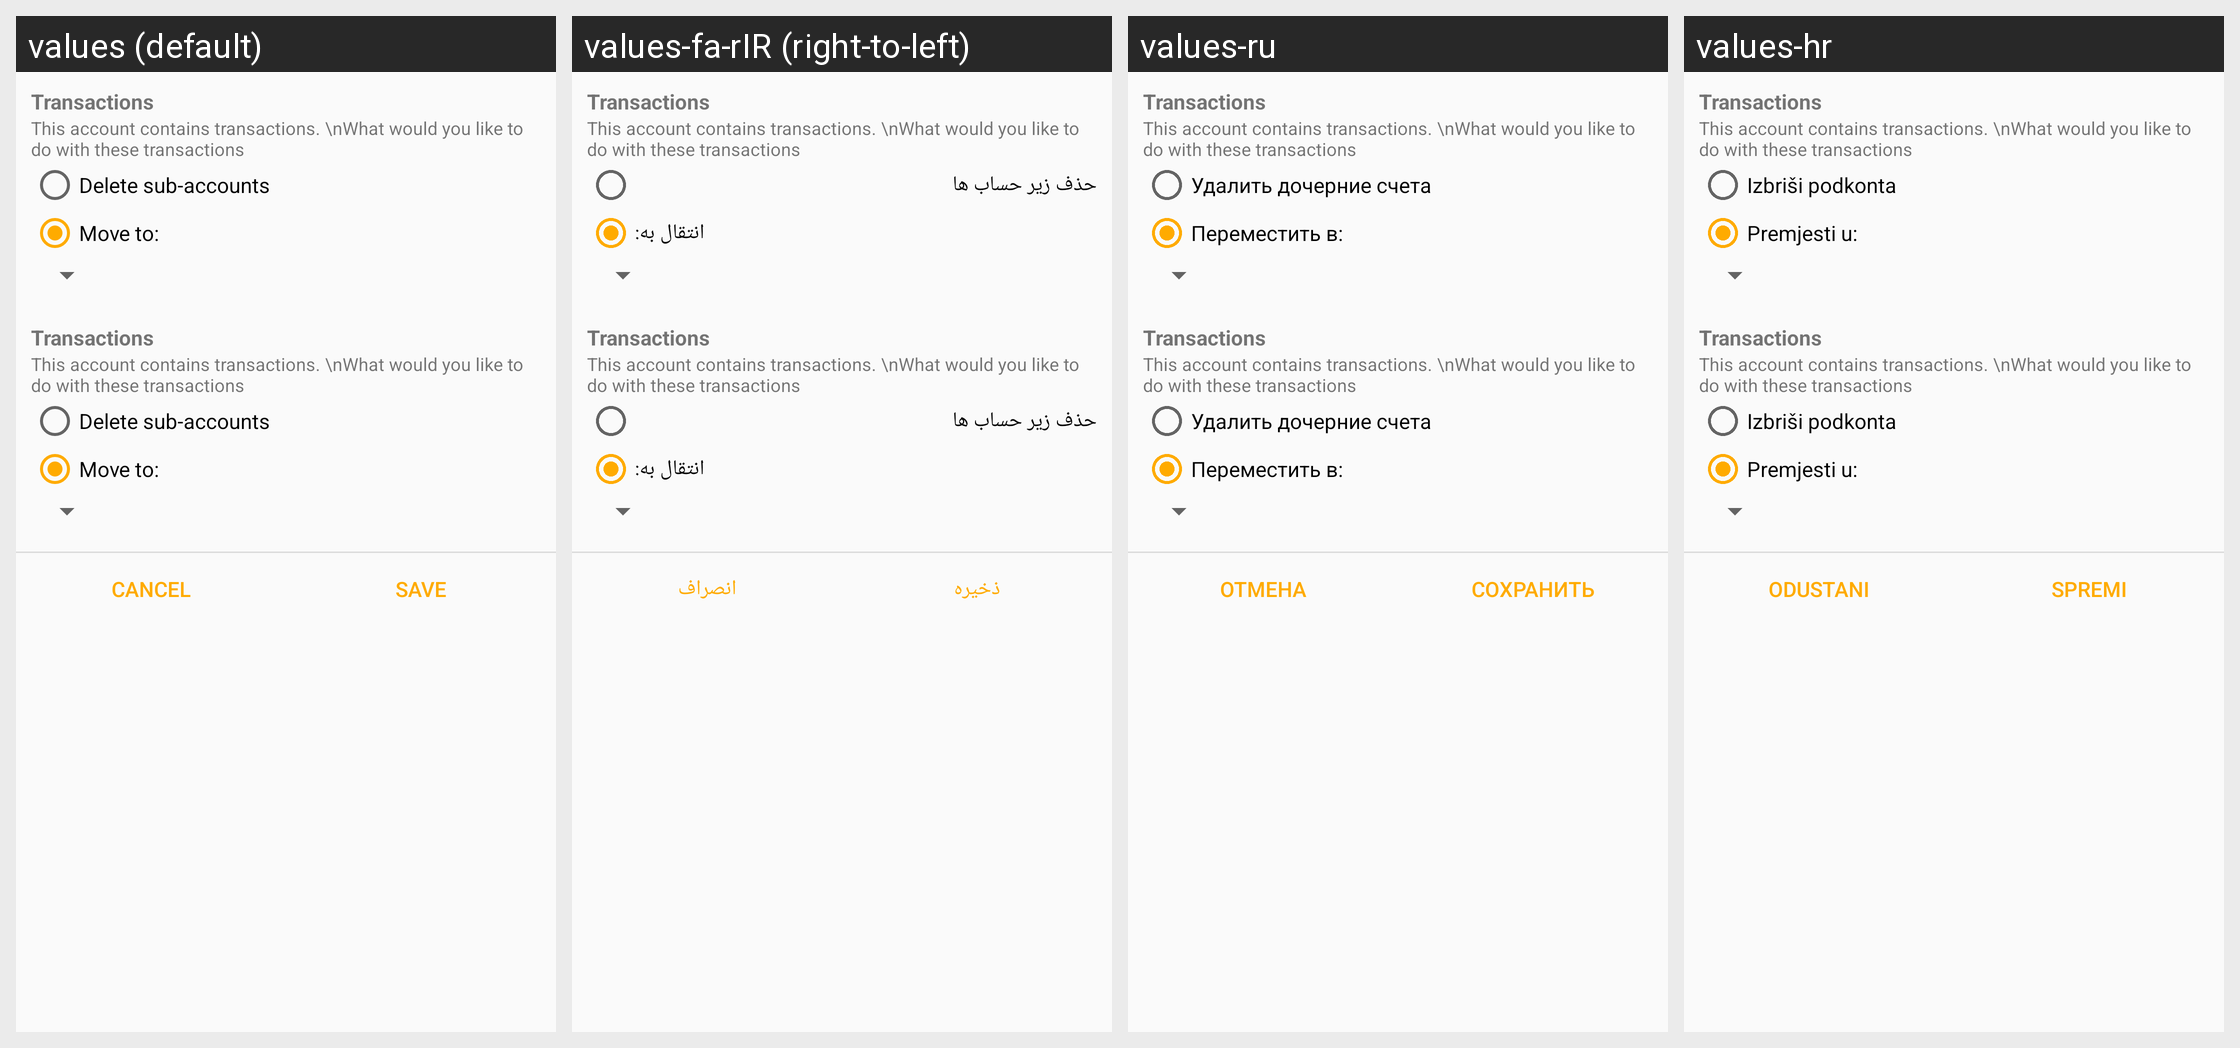

Translations of the strings shown on this Android screen, per locale in the grid:
Android screen res/layout/dialog_account_delete.xml rendered under 4 locales, left to right: values (default), values-fa-rIR (right-to-left), values-ru, values-hr. Device: Nexus 5 (rendered at 1080×1920; each locale shown at half size, 540×960, under a caption strip naming it); theme Theme.GnucashTheme.NoActionBar.
Other locales in the repository, not shown: values-af-rZA, values-ar-rSA, values-ca-rES, values-cs-rCZ, values-da-rDK, values-de, values-el, values-el-rGR, values-en-rGB, values-es, values-es-rMX, values-fi-rFI, values-fr, values-hu, values-hu-rHU, values-in-rID, values-it, values-it-rIT, values-iw-rIL, values-ja-rJP, values-ko-rKR, values-lv-rLV, values-nb, values-nl, values-nl-rNL, values-no-rNO, values-pl, values-pl-rPL, values-pt, values-pt-rBR, values-pt-rPT, values-ro-rRO, values-sr-rSP, values-sv-rSE, values-tr-rTR, values-uk, values-uk-rUA, values-vi-rVN, values-zh, values-zh-rCN, values-zh-rTW.
Strings drawn on this screen, with the default value and each locale's value (text and hints the layout hard-codes, and strings that could not be matched under every locale, appear in the picture but are not listed):

label_delete_sub_accounts
  values: Delete sub-accounts
  values-fa-rIR: حذف زیر حساب ها
  values-ru: Удалить дочерние счета
  values-hr: Izbriši podkonta

label_move_to
  values: Move to:
  values-fa-rIR: انتقال به:
  values-ru: Переместить в:
  values-hr: Premjesti u:

btn_cancel
  values: Cancel
  values-fa-rIR: انصراف
  values-ru: Отмена
  values-hr: Odustani

btn_save
  values: Save
  values-fa-rIR: ذخیره
  values-ru: Сохранить
  values-hr: Spremi
